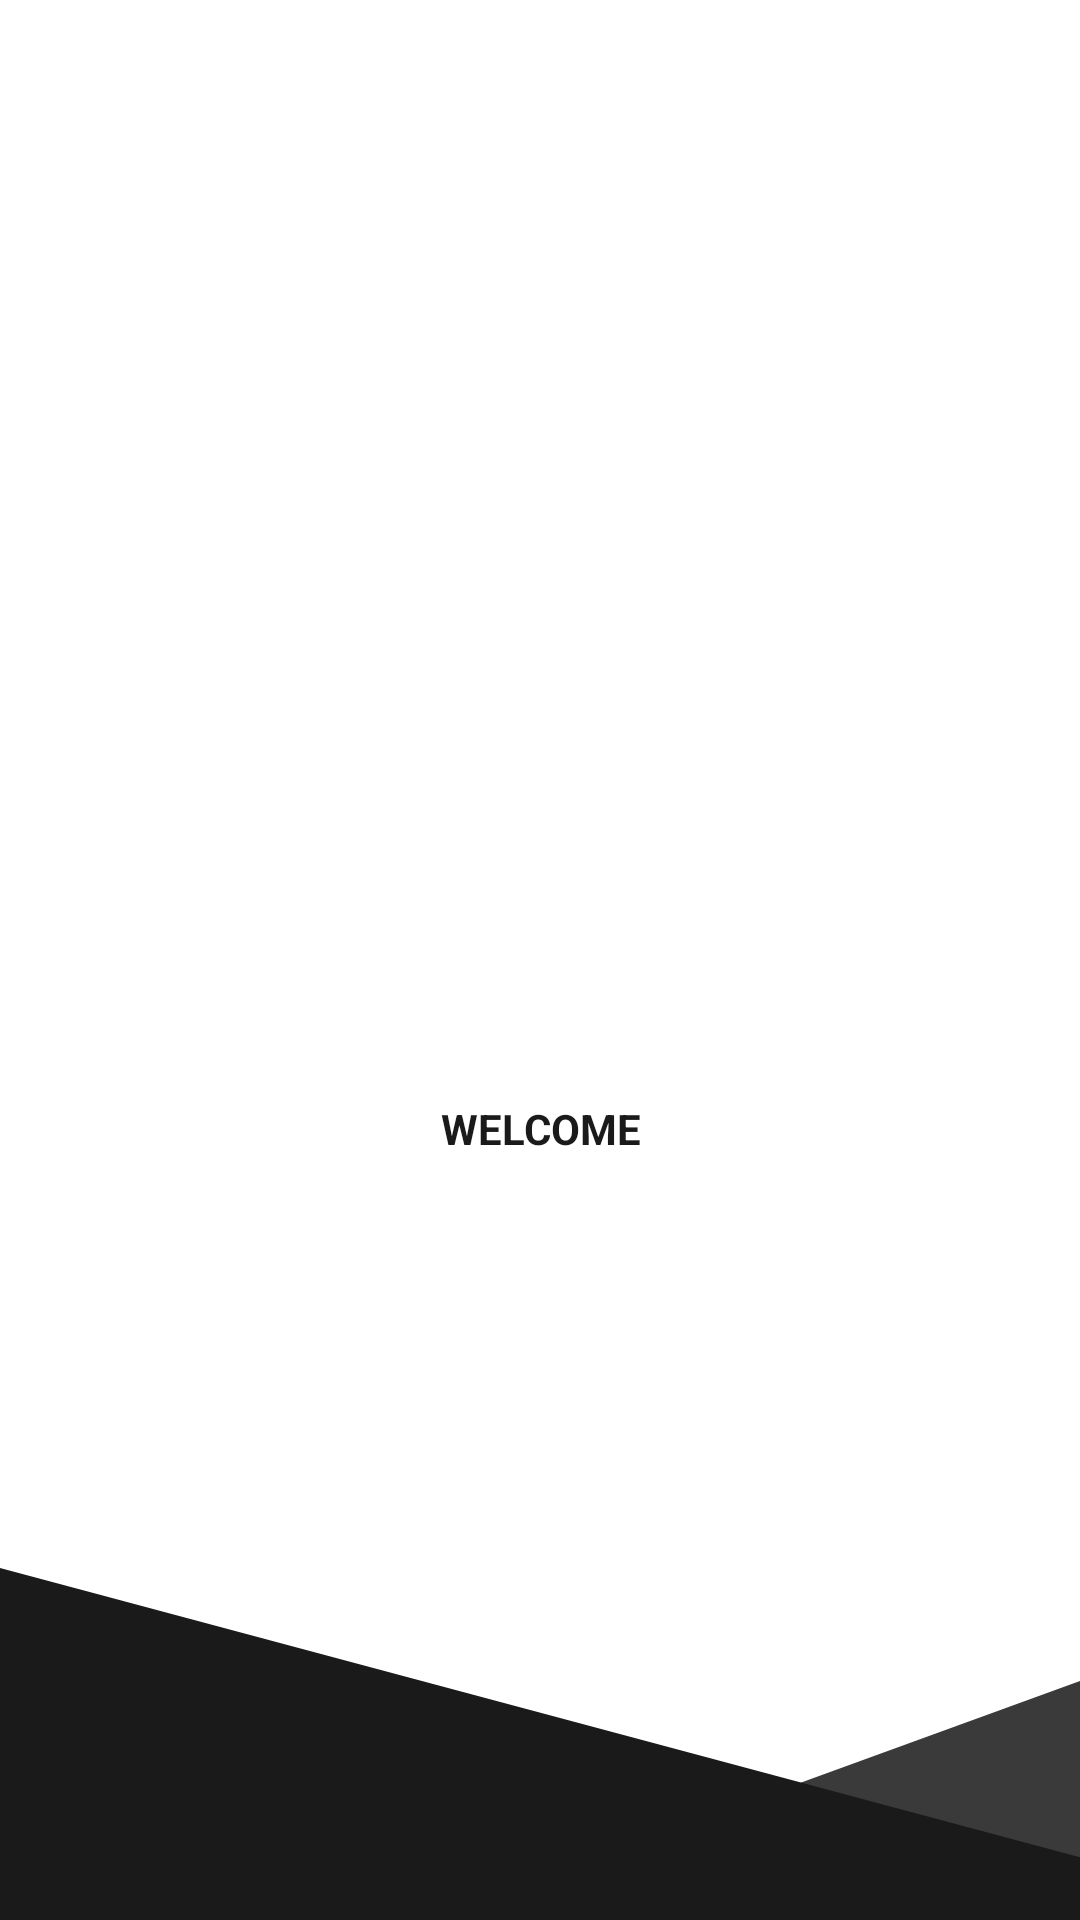

This screen was rendered from an Android layout file. Write that file and the resources it references.
<!-- AndroidManifest.xml: application theme AppTheme -->
<!-- res/layout/activity_home.xml -->
<?xml version="1.0" encoding="utf-8"?>
<androidx.constraintlayout.widget.ConstraintLayout xmlns:android="http://schemas.android.com/apk/res/android"
    xmlns:app="http://schemas.android.com/apk/res-auto"
    xmlns:tools="http://schemas.android.com/tools"
    android:layout_width="match_parent"
    android:layout_height="match_parent"
    android:background="@drawable/login_bg"
    android:onClick="clickAction"
    tools:context=".HomeActivity">

    <ImageView
        android:id="@+id/imageView4"
        android:layout_width="150dp"
        android:layout_height="150dp"
        android:layout_marginTop="140dp"
        android:contentDescription="@string/system_logo"
        app:layout_constraintEnd_toEndOf="parent"
        app:layout_constraintStart_toStartOf="parent"
        app:layout_constraintTop_toTopOf="parent"
        app:srcCompat="@drawable/icon" />

    <TextView
        android:id="@+id/tvWelcomeStudent"
        android:layout_width="wrap_content"
        android:layout_height="wrap_content"
        android:text="@string/welcome"
        android:textColor="@color/softBlack"
        android:textStyle="bold"
        android:gravity="center"
        app:layout_constraintBottom_toBottomOf="parent"
        app:layout_constraintEnd_toEndOf="parent"
        app:layout_constraintStart_toStartOf="parent"
        app:layout_constraintTop_toBottomOf="@+id/imageView4"
        app:layout_constraintVertical_bias="0.232" />

</androidx.constraintlayout.widget.ConstraintLayout>
<!-- resources referenced by this layout -->
<resources>
  <color name="softBlack">#1a1a1a</color>
  <!-- drawable icon: png bitmap (drawable, 112374 bytes) -->
  <!-- drawable login_bg: png bitmap (drawable-hdpi, 14129 bytes) -->
  <string name="system_logo">System Logo</string>
  <string name="welcome">WELCOME</string>
  <style name="AppTheme" parent="Theme.AppCompat.Light.DarkActionBar">
          <item name="colorPrimary">@color/softBlack</item>
          <item name="colorPrimaryDark">@color/softBlack</item>
          <item name="colorAccent">@color/colorAccent</item>
      </style>
  <color name="colorAccent">#EF3D59</color>
</resources>
